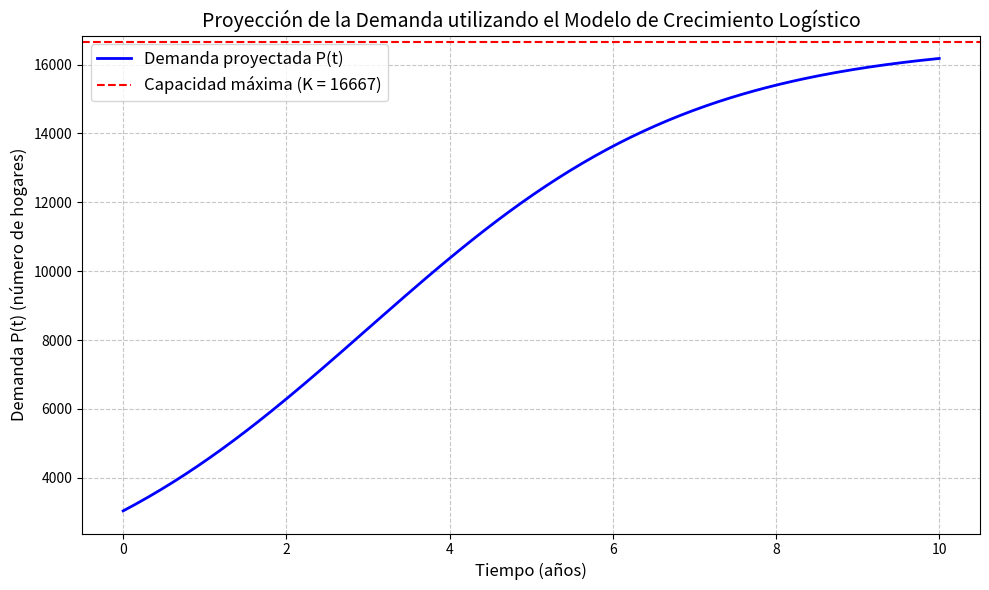

Here is the Python script that generated this plot:
import numpy as np
import matplotlib.pyplot as plt

# Parámetros del modelo
K = 16667  # Capacidad máxima del mercado (número de hogares)
r = 0.5    # Tasa de crecimiento
t0 = 3     # Tiempo medio para alcanzar la mitad de K (años)

# Vector de tiempo (en años)
t = np.linspace(0, 10, 200)  # Desde 0 hasta 10 años, 200 puntos para suavidad

# Función de crecimiento logístico
def P(t):
    return K / (1 + np.exp(-r * (t - t0)))

# Cálculo de P(t) para cada valor de t
Pt = P(t)

# Creación de la gráfica
plt.figure(figsize=(10, 6))
plt.plot(t, Pt, label='Demanda proyectada P(t)', color='blue', linewidth=2)
plt.axhline(y=K, color='red', linestyle='--', label=f'Capacidad máxima (K = {K})')  # Línea de capacidad máxima
plt.title('Proyección de la Demanda utilizando el Modelo de Crecimiento Logístico', fontsize=14)
plt.xlabel('Tiempo (años)', fontsize=12)
plt.ylabel('Demanda P(t) (número de hogares)', fontsize=12)
plt.grid(True, linestyle='--', alpha=0.7)
plt.legend(fontsize=12)
plt.tight_layout()
plt.show()
